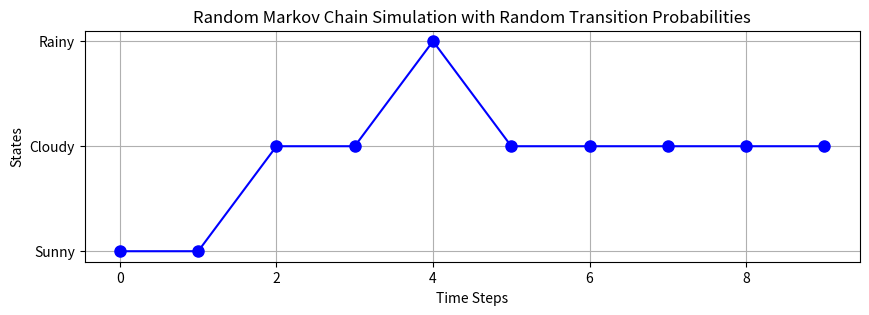

Generate this figure with matplotlib:
import random
import matplotlib.pyplot as plt

# Define the states and generate random transition probabilities
states = ['Sunny', 'Cloudy', 'Rainy']

def generate_random_transition_matrix():
    transition_matrix = {}
    for state in states:
        remaining_prob = 1.0
        transition_matrix[state] = {}
        for next_state in states:
            if next_state == state:
                # If next_state is the same as the current state, set the probability to 1.
                transition_matrix[state][next_state] = 1.0
            else:
                # Generate a random probability between 0 and the remaining_prob.
                transition_matrix[state][next_state] = random.uniform(0, remaining_prob)
                remaining_prob -= transition_matrix[state][next_state]
        # Normalize the probabilities so they add up to 1.
        normalization_factor = 1 / sum(transition_matrix[state].values())
        for next_state in states:
            transition_matrix[state][next_state] *= normalization_factor
    return transition_matrix

# Function to generate a random Markov chain with random transition probabilities
def generate_random_markov_chain(num_steps):
    transition_matrix = generate_random_transition_matrix()
    chain = [random.choice(states)]

    print("Transition Probabilities:")
    for _ in range(num_steps - 1):
        current_state = chain[-1]
        print(f"Step {_ + 1} - From {current_state} to:")
        for next_state in states:
            print(f"  {next_state}: {transition_matrix[current_state][next_state]}")
        next_state = random.choices(states, 
            weights=[transition_matrix[current_state][s] for s in states])[0]
        chain.append(next_state)
        print(f"Selected State: {next_state}\n")

    return chain

# Generate a random Markov chain for 10 steps
num_steps = 10
random_markov_chain = generate_random_markov_chain(num_steps)

# Create a visualization of the random Markov chain
x = list(range(num_steps))
y = [states.index(state) for state in random_markov_chain]

plt.figure(figsize=(10, 3))
plt.plot(x, y, marker='o', linestyle='-', markersize=8, markerfacecolor='blue', color='blue')
plt.yticks(range(len(states)), states)
plt.xlabel('Time Steps')
plt.ylabel('States')
plt.title('Random Markov Chain Simulation with Random Transition Probabilities')
plt.grid(True)

plt.show()
